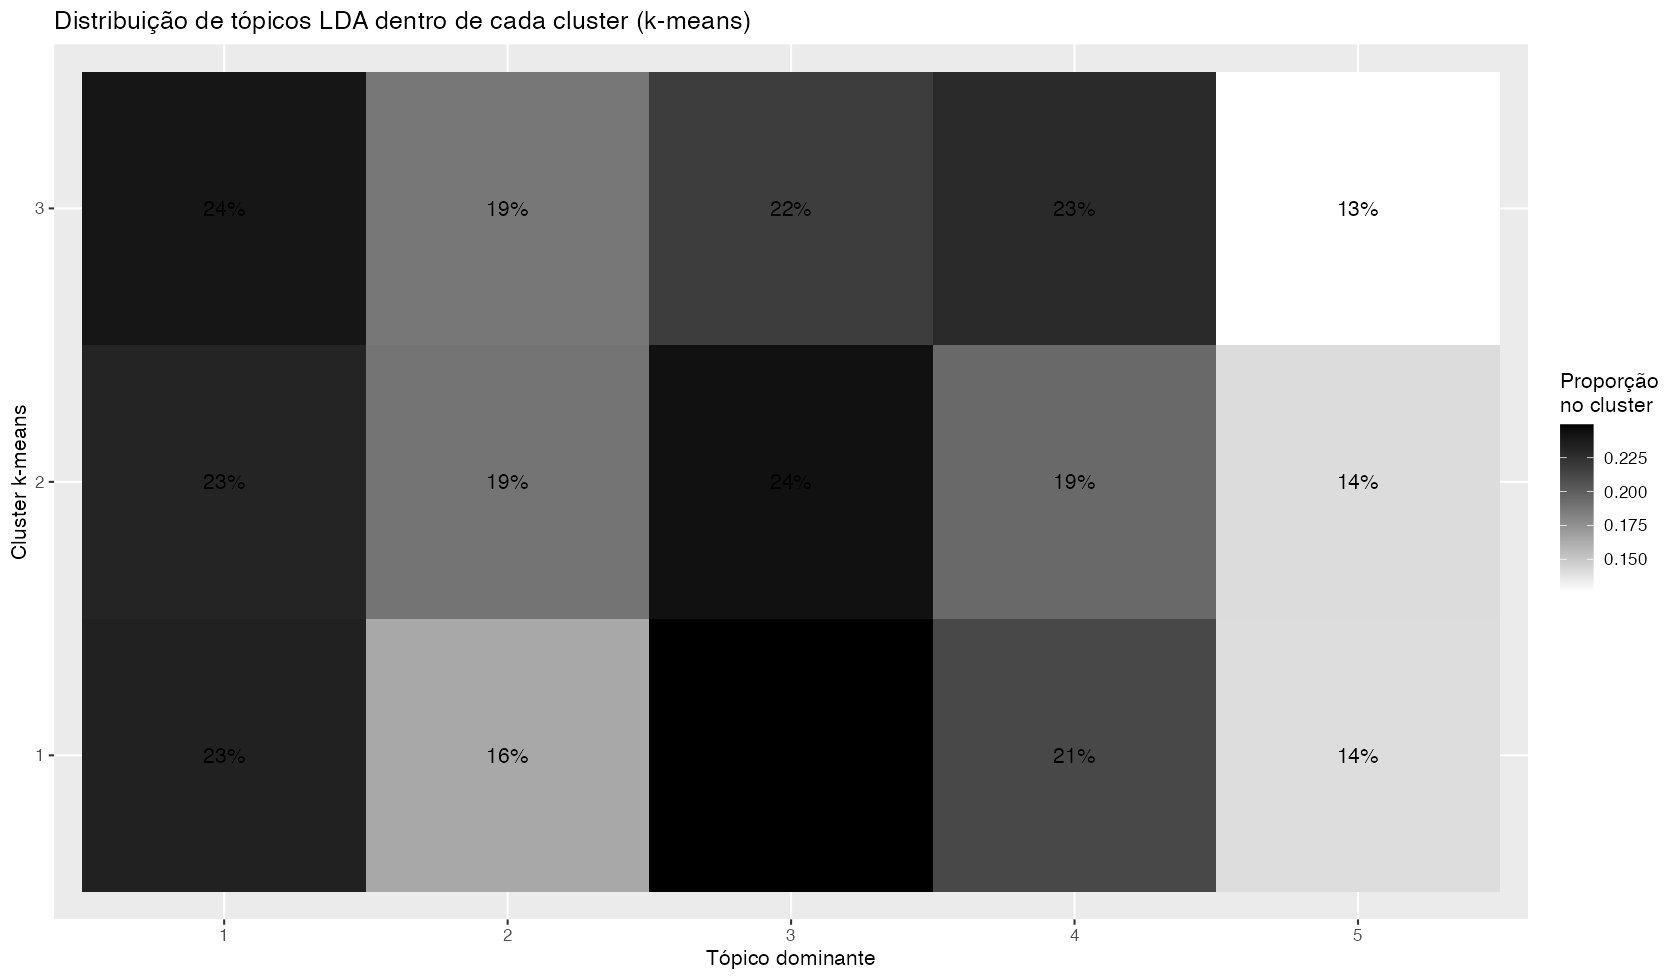

Source data for this figure (header and first rows):
cluster_kmeans, dominant_topic, n, prop
1, 1, 118, 0.2337
1, 2, 83, 0.1644
1, 3, 126, 0.2495
1, 4, 107, 0.2119
1, 5, 71, 0.1406
2, 1, 168, 0.232
2, 2, 137, 0.1892
2, 3, 176, 0.2431
2, 4, 141, 0.1948
2, 5, 102, 0.1409
3, 1, 176, 0.2408
3, 2, 137, 0.1874
3, 3, 159, 0.2175
3, 4, 167, 0.2285
3, 5, 92, 0.1259
